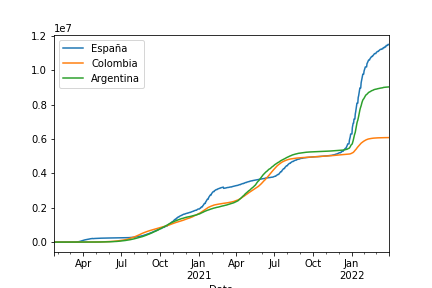

The table this chart was drawn from, first rows:
Date, España, Colombia, Argentina
2020-01-22 00:00:00+00:00, 0.0, 0.0, 0
2020-01-23 00:00:00+00:00, 0.0, 0.0, 0
2020-01-24 00:00:00+00:00, 0.0, 0.0, 0
2020-01-25 00:00:00+00:00, 0.0, 0.0, 0
2020-01-26 00:00:00+00:00, 0.0, 0.0, 0
2020-01-27 00:00:00+00:00, 0.0, 0.0, 0
2020-01-28 00:00:00+00:00, 0.0, 0.0, 0
2020-01-29 00:00:00+00:00, 0.0, 0.0, 0
2020-01-30 00:00:00+00:00, 0.0, 0.0, 0
2020-01-31 00:00:00+00:00, 0.0, 0.0, 0
2020-02-01 00:00:00+00:00, 1.0, 0.0, 0
2020-02-02 00:00:00+00:00, 1.0, 0.0, 0
2020-02-03 00:00:00+00:00, 1.0, 0.0, 0
2020-02-04 00:00:00+00:00, 1.0, 0.0, 0
2020-02-05 00:00:00+00:00, 1.0, 0.0, 0
2020-02-06 00:00:00+00:00, 1.0, 0.0, 0
2020-02-07 00:00:00+00:00, 1.0, 0.0, 0
2020-02-08 00:00:00+00:00, 1.0, 0.0, 0
2020-02-09 00:00:00+00:00, 2.0, 0.0, 0
2020-02-10 00:00:00+00:00, 2.0, 0.0, 0
2020-02-11 00:00:00+00:00, 2.0, 0.0, 0
2020-02-12 00:00:00+00:00, 2.0, 0.0, 0
2020-02-13 00:00:00+00:00, 2.0, 0.0, 0
2020-02-14 00:00:00+00:00, 2.0, 0.0, 0
2020-02-15 00:00:00+00:00, 2.0, 0.0, 0
2020-02-16 00:00:00+00:00, 2.0, 0.0, 0
2020-02-17 00:00:00+00:00, 2.0, 0.0, 0
2020-02-18 00:00:00+00:00, 2.0, 0.0, 0
2020-02-19 00:00:00+00:00, 2.0, 0.0, 0
2020-02-20 00:00:00+00:00, 2.0, 0.0, 0
2020-02-21 00:00:00+00:00, 2.0, 0.0, 0
2020-02-22 00:00:00+00:00, 2.0, 0.0, 0
2020-02-23 00:00:00+00:00, 2.0, 0.0, 0
2020-02-24 00:00:00+00:00, 2.0, 0.0, 0
2020-02-25 00:00:00+00:00, 6.0, 0.0, 0
2020-02-26 00:00:00+00:00, 13.0, 0.0, 0
2020-02-27 00:00:00+00:00, 15.0, 0.0, 0
2020-02-28 00:00:00+00:00, 32.0, 0.0, 0
2020-02-29 00:00:00+00:00, 45.0, 0.0, 0
2020-03-01 00:00:00+00:00, 84.0, 0.0, 0
2020-03-02 00:00:00+00:00, 120.0, 0.0, 0
2020-03-03 00:00:00+00:00, 165.0, 0.0, 1
2020-03-04 00:00:00+00:00, 222.0, 0.0, 1
2020-03-05 00:00:00+00:00, 259.0, 0.0, 1
2020-03-06 00:00:00+00:00, 400.0, 1.0, 2
2020-03-07 00:00:00+00:00, 500.0, 1.0, 8
2020-03-08 00:00:00+00:00, 673.0, 1.0, 12
2020-03-09 00:00:00+00:00, 1073, 1.0, 12
2020-03-10 00:00:00+00:00, 1695, 3.0, 17
2020-03-11 00:00:00+00:00, 2277, 9.0, 19
2020-03-12 00:00:00+00:00, 2277, 9.0, 19
2020-03-13 00:00:00+00:00, 5232, 13.0, 31
2020-03-14 00:00:00+00:00, 6391, 22.0, 34
2020-03-15 00:00:00+00:00, 7798, 34.0, 45
2020-03-16 00:00:00+00:00, 9942, 57.0, 56
2020-03-17 00:00:00+00:00, 11748, 75.0, 68
2020-03-18 00:00:00+00:00, 13910, 102.0, 79
2020-03-19 00:00:00+00:00, 17963, 108.0, 97
2020-03-20 00:00:00+00:00, 20410, 158.0, 128
2020-03-21 00:00:00+00:00, 25374, 196.0, 158
... 740 more rows
